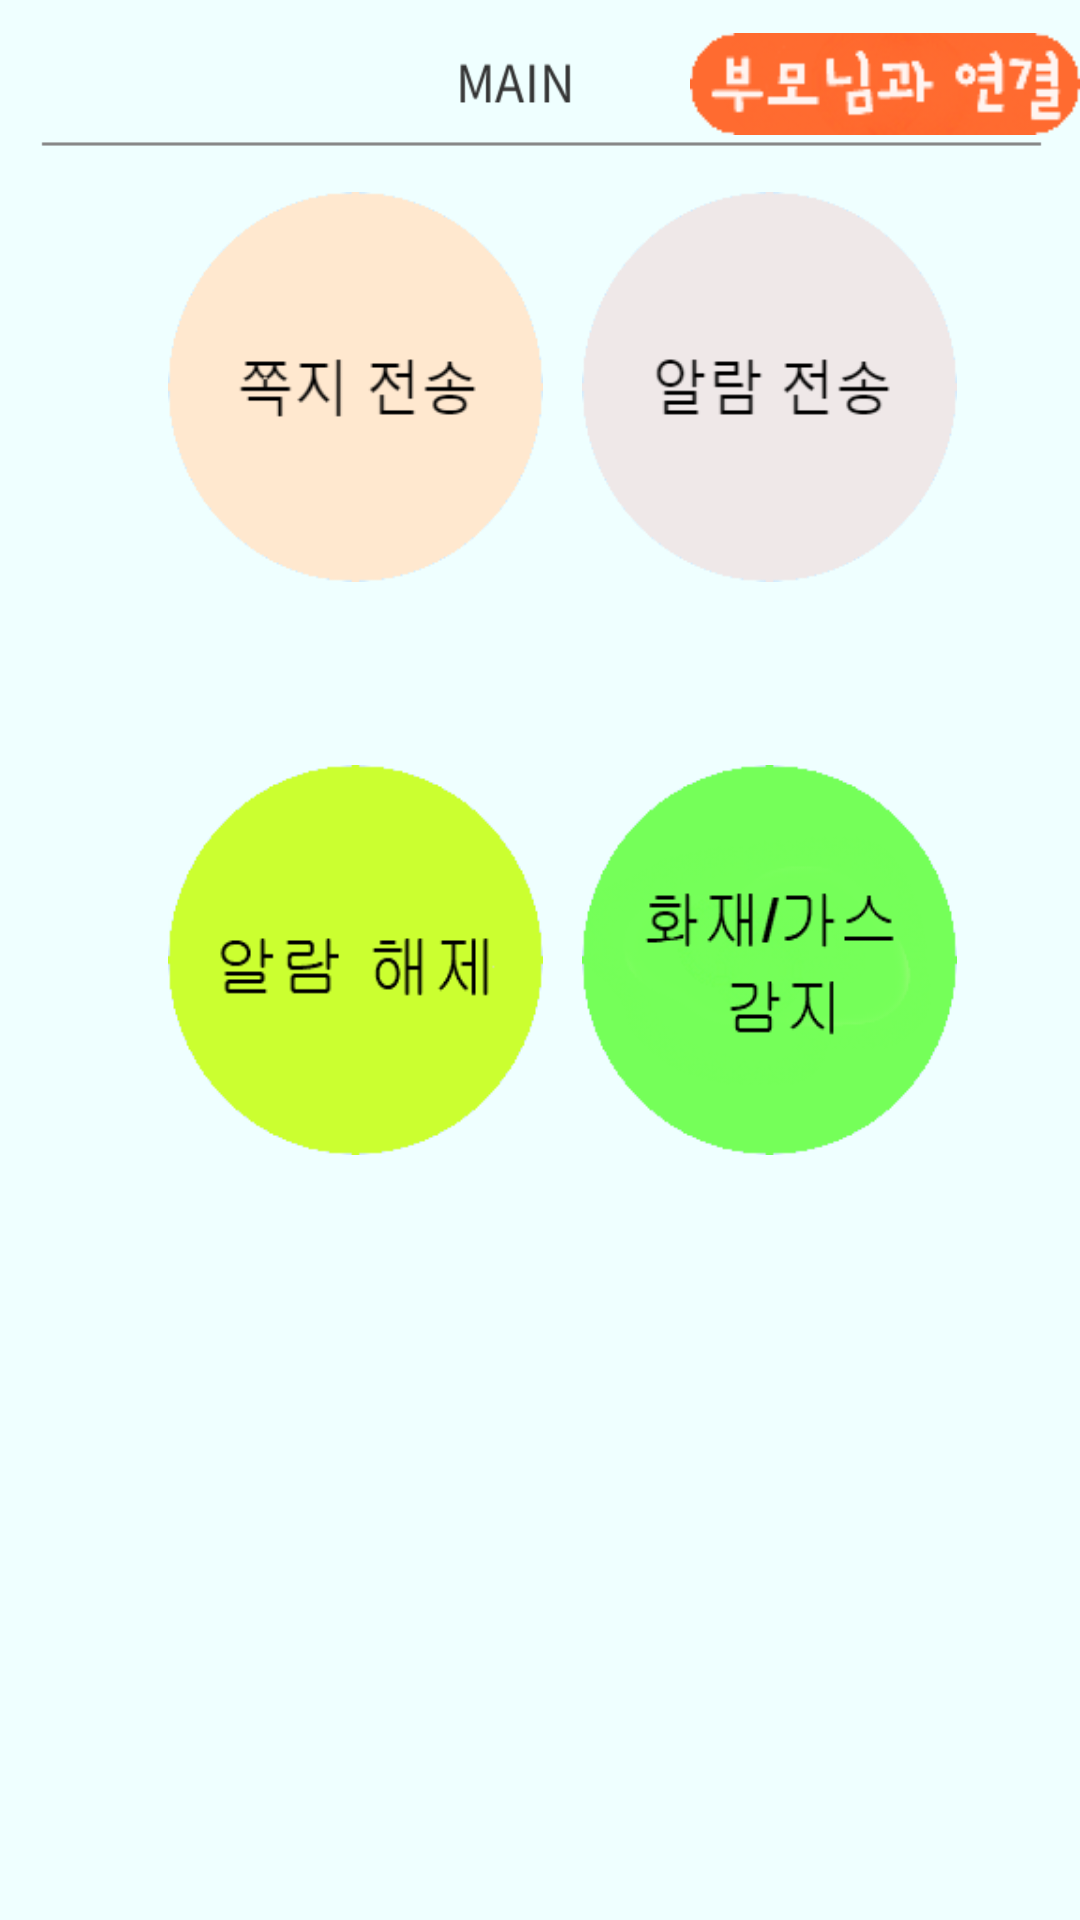

Write the Android layout XML for this screen, with the resource values it uses.
<!-- AndroidManifest.xml: application theme AppTheme -->
<!-- res/layout/activity_child_menu.xml -->
<?xml version="1.0" encoding="utf-8"?>
<RelativeLayout xmlns:android="http://schemas.android.com/apk/res/android"
    xmlns:app="http://schemas.android.com/apk/res-auto"
    xmlns:tools="http://schemas.android.com/tools"
    android:layout_width="match_parent"
    android:layout_height="match_parent"
    android:background="@drawable/child_menu_image"
    tools:context=".ChildMenuActivity">


    <Button
        android:id="@+id/MessageButton"
        android:layout_width="125dp"
        android:layout_height="130dp"
        android:layout_alignParentStart="true"
        android:layout_alignParentTop="true"
        android:layout_marginStart="56dp"
        android:layout_marginTop="64dp"
        android:layout_weight="1"
        android:background="@drawable/imgbtn_message" />

    <Button
        android:id="@+id/ConnectButton"
        android:layout_width="130dp"
        android:layout_height="34dp"
        android:layout_alignParentEnd="true"
        android:layout_alignParentTop="true"
        android:layout_marginTop="11dp"
        android:background="@drawable/imgbtn_parentconnect" />

    <Button
        android:id="@+id/AlarmButton"
        android:layout_width="125dp"
        android:layout_height="130dp"
        android:layout_alignBottom="@+id/MessageButton"
        android:layout_alignParentEnd="true"
        android:layout_marginEnd="41dp"
        android:background="@drawable/imgbtn_alarm" />

    <Button
        android:id="@+id/DelAlarmButton"
        android:layout_width="125dp"
        android:layout_height="130dp"
        android:layout_alignStart="@+id/MessageButton"
        android:layout_centerVertical="true"
        android:background="@drawable/imgbtn_delalarm" />

    <Button
        android:id="@+id/StatusButton"
        android:layout_width="125dp"
        android:layout_height="130dp"
        android:layout_alignStart="@+id/AlarmButton"
        android:layout_centerVertical="true"
        android:background="@drawable/imgbtn_sensor" />

</RelativeLayout>
<!-- resources referenced by this layout -->
<resources>
  <!-- drawable child_menu_image: png bitmap (drawable, 7866 bytes) -->
  <!-- drawable imgbtn_alarm: png bitmap (drawable, 2575 bytes) -->
  <!-- drawable imgbtn_delalarm: png bitmap (drawable, 2100 bytes) -->
  <!-- drawable imgbtn_message: png bitmap (drawable, 2782 bytes) -->
  <!-- drawable imgbtn_parentconnect: png bitmap (drawable, 3839 bytes) -->
  <!-- drawable imgbtn_sensor: png bitmap (drawable, 9761 bytes) -->
  <style name="AppTheme" parent="Theme.AppCompat.Light.DarkActionBar">
          
          <item name="colorPrimary">@color/colorPrimary</item>
          <item name="colorPrimaryDark">@color/colorPrimaryDark</item>
          <item name="colorAccent">@color/colorAccent</item>
          <item name="windowActionBar">false</item>
          <item name="windowNoTitle">true</item>
          <item name="android:windowFullscreen">true</item>
      </style>
  <!-- not gathered from this repository: default colours our renderer supplied (Android Studio template values) -->
  <color name="colorPrimary">#FF6200EE</color>
  <color name="colorPrimaryDark">#FF3700B3</color>
  <color name="colorAccent">#FF03DAC5</color>
</resources>
